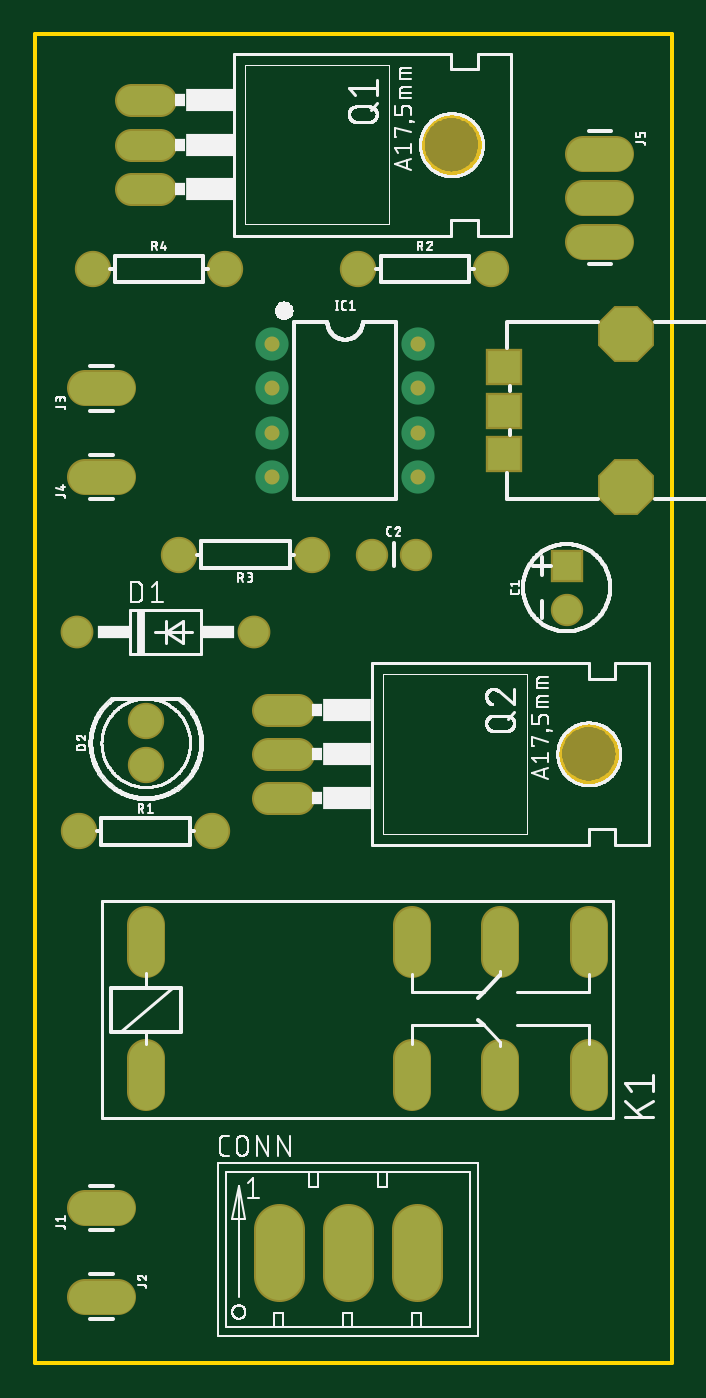
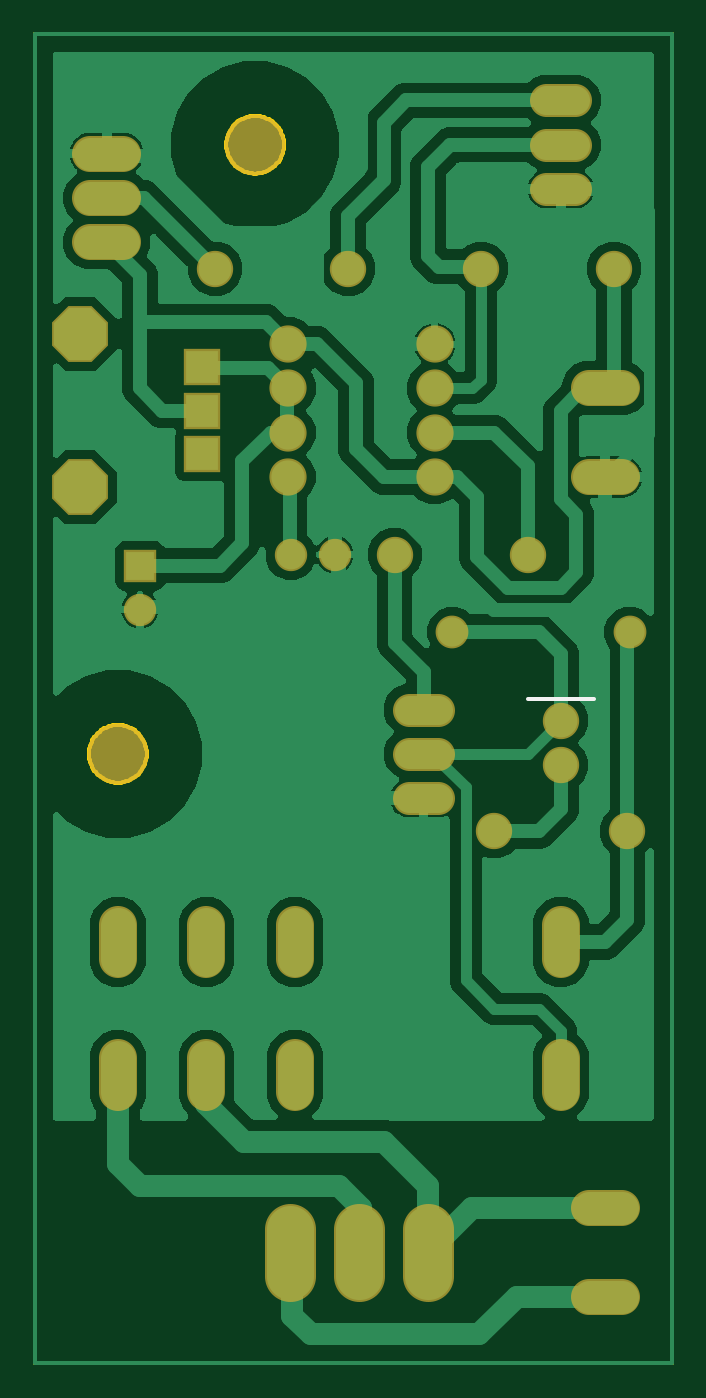
Circuit board: 7 layer files. Board 36.5 x 76.2 mm.
- bottom_copper: copper_bottom.gbr (94372 bytes)
- top_copper: copper_top.gbr (1869 bytes)
- outline: profile.gbr (3905 bytes)
- bottom_silk: silkscreen_bottom.gbr (207 bytes)
- top_silk: silkscreen_top.gbr (123523 bytes)
- bottom_mask: soldermask_bottom.gbr (1948 bytes)
- top_mask: soldermask_top.gbr (1945 bytes)

=== bottom_copper: copper_bottom.gbr (94372 bytes, source omitted) ===
=== top_copper: copper_top.gbr ===
G04 EAGLE Gerber RS-274X export*
G75*
%MOMM*%
%FSLAX34Y34*%
%LPD*%
%INTop Copper*%
%IPPOS*%
%AMOC8*
5,1,8,0,0,1.08239X$1,22.5*%
G01*
%ADD10R,1.651000X1.651000*%
%ADD11C,1.651000*%
%ADD12C,2.705100*%
%ADD13C,1.676400*%
%ADD14C,1.879600*%
%ADD15C,1.905000*%
%ADD16C,1.879600*%
%ADD17C,1.981200*%
%ADD18C,1.676400*%
%ADD19R,1.879600X1.879600*%
%ADD20P,3.247170X8X202.500000*%


D10*
X304800Y457000D03*
D11*
X304800Y432000D03*
X193040Y463550D03*
X218440Y463550D03*
D12*
X139700Y77026D02*
X139700Y49975D01*
X179324Y49975D02*
X179324Y77026D01*
X218948Y77026D02*
X218948Y49975D01*
D13*
X125730Y419100D03*
X24130Y419100D03*
D14*
X63500Y342900D03*
X63500Y368300D03*
D15*
X135890Y584200D03*
X135890Y558800D03*
X135890Y533400D03*
X135890Y508000D03*
X219710Y508000D03*
X219710Y533400D03*
X219710Y558800D03*
X219710Y584200D03*
D16*
X47498Y88900D02*
X28702Y88900D01*
X28702Y38100D02*
X47498Y38100D01*
X47498Y558800D02*
X28702Y558800D01*
X28702Y508000D02*
X47498Y508000D01*
X314452Y693420D02*
X333248Y693420D01*
X333248Y668020D02*
X314452Y668020D01*
X314452Y642620D02*
X333248Y642620D01*
D17*
X63500Y175006D02*
X63500Y155194D01*
X63500Y231394D02*
X63500Y251206D01*
X266700Y251206D02*
X266700Y231394D01*
X215900Y175006D02*
X215900Y155194D01*
X317500Y155194D02*
X317500Y175006D01*
X266700Y175006D02*
X266700Y155194D01*
X215900Y231394D02*
X215900Y251206D01*
X317500Y251206D02*
X317500Y231394D01*
D18*
X71882Y723900D02*
X55118Y723900D01*
X55118Y698500D02*
X71882Y698500D01*
X71882Y673100D02*
X55118Y673100D01*
X133858Y374650D02*
X150622Y374650D01*
X150622Y349250D02*
X133858Y349250D01*
X133858Y323850D02*
X150622Y323850D01*
D14*
X25400Y304800D03*
X101600Y304800D03*
X185420Y627380D03*
X261620Y627380D03*
X158750Y463550D03*
X82550Y463550D03*
X33020Y627380D03*
X109220Y627380D03*
D19*
X269090Y571100D03*
X269090Y546100D03*
X269090Y521100D03*
D20*
X339090Y590100D03*
X339090Y502100D03*
M02*

=== outline: profile.gbr ===
G04 EAGLE Gerber RS-274X export*
G75*
%MOMM*%
%FSLAX34Y34*%
%LPD*%
%IN*%
%IPPOS*%
%AMOC8*
5,1,8,0,0,1.08239X$1,22.5*%
G01*
%ADD10C,0.254000*%


D10*
X0Y0D02*
X365000Y0D01*
X365000Y761900D01*
X0Y761900D01*
X0Y0D01*
X238220Y681990D02*
X237141Y682061D01*
X236069Y682202D01*
X235009Y682413D01*
X233965Y682692D01*
X232941Y683040D01*
X231943Y683454D01*
X230973Y683932D01*
X230037Y684472D01*
X229138Y685073D01*
X228281Y685731D01*
X227468Y686444D01*
X226704Y687208D01*
X225991Y688021D01*
X225333Y688878D01*
X224732Y689777D01*
X224192Y690713D01*
X223714Y691683D01*
X223300Y692681D01*
X222952Y693705D01*
X222673Y694749D01*
X222462Y695809D01*
X222321Y696881D01*
X222250Y697960D01*
X222250Y699040D01*
X222321Y700119D01*
X222462Y701191D01*
X222673Y702251D01*
X222952Y703295D01*
X223300Y704319D01*
X223714Y705317D01*
X224192Y706287D01*
X224732Y707223D01*
X225333Y708122D01*
X225991Y708979D01*
X226704Y709792D01*
X227468Y710557D01*
X228281Y711269D01*
X229138Y711927D01*
X230037Y712528D01*
X230973Y713068D01*
X231943Y713546D01*
X232941Y713960D01*
X233965Y714308D01*
X235009Y714587D01*
X236069Y714798D01*
X237141Y714939D01*
X238220Y715010D01*
X239300Y715010D01*
X240379Y714939D01*
X241451Y714798D01*
X242511Y714587D01*
X243555Y714308D01*
X244579Y713960D01*
X245577Y713546D01*
X246547Y713068D01*
X247483Y712528D01*
X248382Y711927D01*
X249239Y711269D01*
X250052Y710557D01*
X250817Y709792D01*
X251529Y708979D01*
X252187Y708122D01*
X252788Y707223D01*
X253328Y706287D01*
X253806Y705317D01*
X254220Y704319D01*
X254568Y703295D01*
X254847Y702251D01*
X255058Y701191D01*
X255199Y700119D01*
X255270Y699040D01*
X255270Y697960D01*
X255199Y696881D01*
X255058Y695809D01*
X254847Y694749D01*
X254568Y693705D01*
X254220Y692681D01*
X253806Y691683D01*
X253328Y690713D01*
X252788Y689777D01*
X252187Y688878D01*
X251529Y688021D01*
X250817Y687208D01*
X250052Y686444D01*
X249239Y685731D01*
X248382Y685073D01*
X247483Y684472D01*
X246547Y683932D01*
X245577Y683454D01*
X244579Y683040D01*
X243555Y682692D01*
X242511Y682413D01*
X241451Y682202D01*
X240379Y682061D01*
X239300Y681990D01*
X238220Y681990D01*
X316960Y332740D02*
X315881Y332811D01*
X314809Y332952D01*
X313749Y333163D01*
X312705Y333442D01*
X311681Y333790D01*
X310683Y334204D01*
X309713Y334682D01*
X308777Y335222D01*
X307878Y335823D01*
X307021Y336481D01*
X306208Y337194D01*
X305444Y337958D01*
X304731Y338771D01*
X304073Y339628D01*
X303472Y340527D01*
X302932Y341463D01*
X302454Y342433D01*
X302040Y343431D01*
X301692Y344455D01*
X301413Y345499D01*
X301202Y346559D01*
X301061Y347631D01*
X300990Y348710D01*
X300990Y349790D01*
X301061Y350869D01*
X301202Y351941D01*
X301413Y353001D01*
X301692Y354045D01*
X302040Y355069D01*
X302454Y356067D01*
X302932Y357037D01*
X303472Y357973D01*
X304073Y358872D01*
X304731Y359729D01*
X305444Y360542D01*
X306208Y361307D01*
X307021Y362019D01*
X307878Y362677D01*
X308777Y363278D01*
X309713Y363818D01*
X310683Y364296D01*
X311681Y364710D01*
X312705Y365058D01*
X313749Y365337D01*
X314809Y365548D01*
X315881Y365689D01*
X316960Y365760D01*
X318040Y365760D01*
X319119Y365689D01*
X320191Y365548D01*
X321251Y365337D01*
X322295Y365058D01*
X323319Y364710D01*
X324317Y364296D01*
X325287Y363818D01*
X326223Y363278D01*
X327122Y362677D01*
X327979Y362019D01*
X328792Y361307D01*
X329557Y360542D01*
X330269Y359729D01*
X330927Y358872D01*
X331528Y357973D01*
X332068Y357037D01*
X332546Y356067D01*
X332960Y355069D01*
X333308Y354045D01*
X333587Y353001D01*
X333798Y351941D01*
X333939Y350869D01*
X334010Y349790D01*
X334010Y348710D01*
X333939Y347631D01*
X333798Y346559D01*
X333587Y345499D01*
X333308Y344455D01*
X332960Y343431D01*
X332546Y342433D01*
X332068Y341463D01*
X331528Y340527D01*
X330927Y339628D01*
X330269Y338771D01*
X329557Y337958D01*
X328792Y337194D01*
X327979Y336481D01*
X327122Y335823D01*
X326223Y335222D01*
X325287Y334682D01*
X324317Y334204D01*
X323319Y333790D01*
X322295Y333442D01*
X321251Y333163D01*
X320191Y332952D01*
X319119Y332811D01*
X318040Y332740D01*
X316960Y332740D01*
M02*

=== bottom_silk: silkscreen_bottom.gbr ===
G04 EAGLE Gerber RS-274X export*
G75*
%MOMM*%
%FSLAX34Y34*%
%LPD*%
%INSilkscreen Bottom*%
%IPPOS*%
%AMOC8*
5,1,8,0,0,1.08239X$1,22.5*%
G01*
%ADD10C,0.203200*%


D10*
X82550Y381000D02*
X44450Y381000D01*
M02*

=== top_silk: silkscreen_top.gbr (123523 bytes, source omitted) ===
=== bottom_mask: soldermask_bottom.gbr ===
G04 EAGLE Gerber RS-274X export*
G75*
%MOMM*%
%FSLAX34Y34*%
%LPD*%
%INSoldermask Bottom*%
%IPPOS*%
%AMOC8*
5,1,8,0,0,1.08239X$1,22.5*%
G01*
%ADD10R,1.854200X1.854200*%
%ADD11C,1.854200*%
%ADD12C,2.908300*%
%ADD13C,1.879600*%
%ADD14C,2.082800*%
%ADD15C,2.133600*%
%ADD16C,2.082800*%
%ADD17C,2.184400*%
%ADD18C,1.879600*%
%ADD19C,3.505200*%
%ADD20R,2.082800X2.082800*%
%ADD21P,3.467112X8X202.500000*%


D10*
X304800Y457000D03*
D11*
X304800Y432000D03*
X193040Y463550D03*
X218440Y463550D03*
D12*
X139700Y77026D02*
X139700Y49975D01*
X179324Y49975D02*
X179324Y77026D01*
X218948Y77026D02*
X218948Y49975D01*
D13*
X125730Y419100D03*
X24130Y419100D03*
D14*
X63500Y342900D03*
X63500Y368300D03*
D15*
X219710Y584200D03*
X219710Y558800D03*
X219710Y533400D03*
X219710Y508000D03*
X135890Y584200D03*
X135890Y558800D03*
X135890Y533400D03*
X135890Y508000D03*
D16*
X47498Y88900D02*
X28702Y88900D01*
X28702Y38100D02*
X47498Y38100D01*
X47498Y558800D02*
X28702Y558800D01*
X28702Y508000D02*
X47498Y508000D01*
X314452Y693420D02*
X333248Y693420D01*
X333248Y668020D02*
X314452Y668020D01*
X314452Y642620D02*
X333248Y642620D01*
D17*
X63500Y175006D02*
X63500Y155194D01*
X63500Y231394D02*
X63500Y251206D01*
X266700Y251206D02*
X266700Y231394D01*
X215900Y175006D02*
X215900Y155194D01*
X317500Y155194D02*
X317500Y175006D01*
X266700Y175006D02*
X266700Y155194D01*
X215900Y231394D02*
X215900Y251206D01*
X317500Y251206D02*
X317500Y231394D01*
D18*
X71882Y723900D02*
X55118Y723900D01*
X55118Y698500D02*
X71882Y698500D01*
X71882Y673100D02*
X55118Y673100D01*
D19*
X238760Y698500D03*
D18*
X150622Y374650D02*
X133858Y374650D01*
X133858Y349250D02*
X150622Y349250D01*
X150622Y323850D02*
X133858Y323850D01*
D19*
X317500Y349250D03*
D14*
X25400Y304800D03*
X101600Y304800D03*
X185420Y627380D03*
X261620Y627380D03*
X158750Y463550D03*
X82550Y463550D03*
X33020Y627380D03*
X109220Y627380D03*
D20*
X269090Y571100D03*
X269090Y546100D03*
X269090Y521100D03*
D21*
X339090Y590100D03*
X339090Y502100D03*
M02*

=== top_mask: soldermask_top.gbr ===
G04 EAGLE Gerber RS-274X export*
G75*
%MOMM*%
%FSLAX34Y34*%
%LPD*%
%INSoldermask Top*%
%IPPOS*%
%AMOC8*
5,1,8,0,0,1.08239X$1,22.5*%
G01*
%ADD10R,1.854200X1.854200*%
%ADD11C,1.854200*%
%ADD12C,2.908300*%
%ADD13C,1.879600*%
%ADD14C,2.082800*%
%ADD15C,0.863600*%
%ADD16C,2.082800*%
%ADD17C,2.184400*%
%ADD18C,1.879600*%
%ADD19C,3.505200*%
%ADD20R,2.082800X2.082800*%
%ADD21P,3.467112X8X202.500000*%


D10*
X304800Y457000D03*
D11*
X304800Y432000D03*
X193040Y463550D03*
X218440Y463550D03*
D12*
X139700Y77026D02*
X139700Y49975D01*
X179324Y49975D02*
X179324Y77026D01*
X218948Y77026D02*
X218948Y49975D01*
D13*
X125730Y419100D03*
X24130Y419100D03*
D14*
X63500Y342900D03*
X63500Y368300D03*
D15*
X219710Y584200D03*
X219710Y558800D03*
X219710Y533400D03*
X219710Y508000D03*
X135890Y584200D03*
X135890Y558800D03*
X135890Y533400D03*
X135890Y508000D03*
D16*
X47498Y88900D02*
X28702Y88900D01*
X28702Y38100D02*
X47498Y38100D01*
X47498Y558800D02*
X28702Y558800D01*
X28702Y508000D02*
X47498Y508000D01*
X314452Y693420D02*
X333248Y693420D01*
X333248Y668020D02*
X314452Y668020D01*
X314452Y642620D02*
X333248Y642620D01*
D17*
X63500Y175006D02*
X63500Y155194D01*
X63500Y231394D02*
X63500Y251206D01*
X266700Y251206D02*
X266700Y231394D01*
X215900Y175006D02*
X215900Y155194D01*
X317500Y155194D02*
X317500Y175006D01*
X266700Y175006D02*
X266700Y155194D01*
X215900Y231394D02*
X215900Y251206D01*
X317500Y251206D02*
X317500Y231394D01*
D18*
X71882Y723900D02*
X55118Y723900D01*
X55118Y698500D02*
X71882Y698500D01*
X71882Y673100D02*
X55118Y673100D01*
D19*
X238760Y698500D03*
D18*
X150622Y374650D02*
X133858Y374650D01*
X133858Y349250D02*
X150622Y349250D01*
X150622Y323850D02*
X133858Y323850D01*
D19*
X317500Y349250D03*
D14*
X25400Y304800D03*
X101600Y304800D03*
X185420Y627380D03*
X261620Y627380D03*
X158750Y463550D03*
X82550Y463550D03*
X33020Y627380D03*
X109220Y627380D03*
D20*
X269090Y571100D03*
X269090Y546100D03*
X269090Y521100D03*
D21*
X339090Y590100D03*
X339090Y502100D03*
M02*

